pico-8 play session: hold ← + tap ❎

[t = 1 s] hold ← ~1s, tap ❎ ~2×
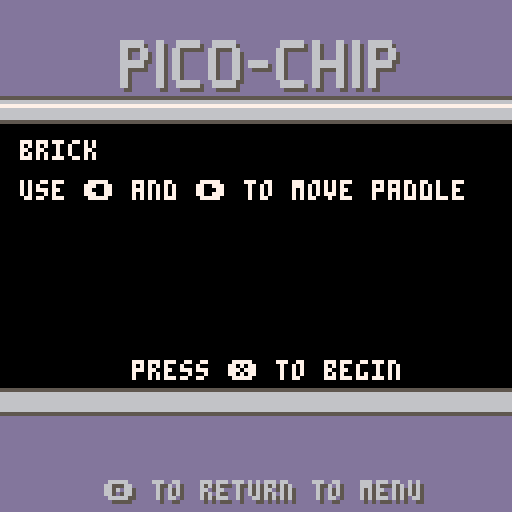
[t = 6 s] hold ← ~6s, tap ❎ ~10×
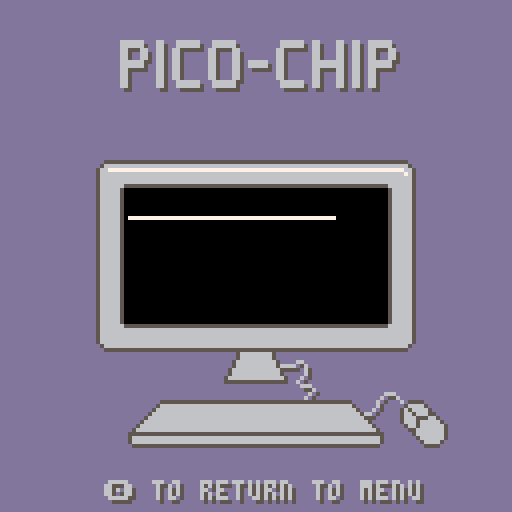
[t = 8 s] hold ← ~8s, tap ❎ ~14×
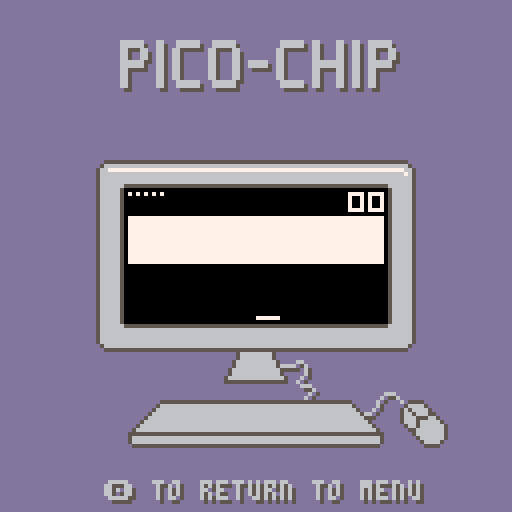

pico-8 cartridge
version 30
__lua__
-- pico-chip
-- @aquova
-- a chip-8 emulator written for pico-8

-- constants
scrn={w=64,h=32}
start_addr=0x200
num_keys=16
num_v=16
ram_size=4096
ticks_per_frame=10
menu_y=0
single_wndw={x=32,y=48}
double_wndw={x=0,y=32}

function _init()
	chip8=init_cpu()
	chip8:reset()
	_upd=update_menu
	_drw=draw_menu
	_hndl=function() end
	menu_idx=0
	double=false
	game_color=7
	local mag=double and "2x" or "1x"
	menuitem(1,"⬅️ "..mag.." scale ➡️",scale)
	menuitem(2,"⬅️ "..get_color().." ➡️",change_color)
end

function _update60()
	_hndl()
	_upd()
end

function _draw()
	_drw()
end

function scale(b)
	if b&3>0 then
		double=not double
		local mag=double and "2x" or "1x"
		menuitem(1,"⬅️ "..mag.." scale ➡️",scale)
	end
	return false
end

function change_color(b)
	if b&1>0 then
		game_color-=1
		if game_color<7 then
			game_color=13
		end
	elseif b&2>0 then
		game_color+=1
		if game_color>13 then
			game_color=7
		end
	end
	menuitem(2,"⬅️ "..get_color().." ➡️",change_color)
	return false
end

function get_color()
	local c="white"
	if game_color==8 then
		c="red"
	elseif game_color==9 then
		c="orange"
	elseif game_color==10 then
		c="yellow"
	elseif game_color==11 then
		c="green"
	elseif game_color==12 then
		c="blue"
	elseif game_color==13 then
		c="purple"
	end
	return c
end
-->8
-- cpu

local fontset={
 0xf0,0x90,0x90,0x90,0xf0, -- 0
 0x20,0x60,0x20,0x20,0x70, -- 1
 0xf0,0x10,0xf0,0x80,0xf0, -- 2
 0xf0,0x10,0xf0,0x10,0xf0, -- 3
 0x90,0x90,0xf0,0x10,0x10, -- 4
 0xf0,0x80,0xf0,0x10,0xf0, -- 5
 0xf0,0x80,0xf0,0x90,0xf0, -- 6
 0xf0,0x10,0x20,0x40,0x40, -- 7
 0xf0,0x90,0xf0,0x90,0xf0, -- 8
 0xf0,0x90,0xf0,0x10,0xf0, -- 9
 0xf0,0x90,0xf0,0x90,0x90, -- a
 0xe0,0x90,0xe0,0x90,0xe0, -- b
 0xf0,0x80,0x80,0x80,0xf0, -- c
 0xe0,0x90,0x90,0x90,0xe0, -- d
 0xf0,0x80,0xf0,0x80,0xf0, -- e
 0xf0,0x80,0xf0,0x80,0x80  -- f
}

function init_cpu()
	local cpu={}

	function cpu:reset()
		cpu.pc=start_addr
		cpu.op=0
		cpu.i=0
		cpu.sp=1
		cpu.dt=0
		cpu.st=0
		cpu.stack={}
		cpu.halted=false

		cpu.gfx={}
		for i=1,scrn.h*scrn.w do
			cpu.gfx[i]=false
		end

		cpu.v={}
		for i=1,num_v do
			cpu.v[i]=0
		end

		cpu.mem={}
		for i=1,ram_size do
			cpu.mem[i]=0
		end

		for i=1,80 do
			cpu.mem[i]=fontset[i]
		end

		cpu.keys={}
		for i=1,num_keys do
			cpu.keys[i]=false
		end

		function cpu:next_press(key) end
	end

	-- since lua is 1-indexed,
	-- here are helper functions
	function cpu:get_v(n)
		return self.v[n+1]
	end

	function cpu:set_v(n,val)
		self.v[n+1]=val
	end

	function cpu:read_mem(addr)
		return self.mem[addr+1]
	end

	function cpu:write_mem(addr,val)
		self.mem[addr+1]=val
	end

	function cpu:get_key(key)
		return self.keys[key+1]
	end

	function cpu:set_key(key,val)
		self.keys[key+1]=val
		if val then
			self:next_press(key)
			function self:next_press(key) end
		end
	end

	function cpu:get_gfx(i)
		return self.gfx[i+1]
	end

	function cpu:set_gfx(i,val)
		self.gfx[i+1]=val
	end

	function cpu:push(val)
	 self.stack[self.sp]=val
	 self.sp+=1
	end

	function cpu:pop()
		self.sp-=1
		return self.stack[self.sp]
	end

	-- updates gfx for drawing pixel
	-- at (x,y). returns true if
	-- (x,y) went from set to cleared
	function cpu:draw_pixel(x,y)
		local idx=x+scrn.w*y
		local start=self:get_gfx(idx)
		self:set_gfx(idx,not start)
		return start
	end

	function cpu:load_game(rom)
		for i=0,#rom-1 do
			local op=rom[i+1]
			local high=(op>>8)&0xff
			local low=op&0xff
			self:write_mem(start_addr+2*i,high)
			self:write_mem(start_addr+2*i+1,low)
		end
	end

	function cpu:tick()
		if self.halted then
			return
		end

		local high=self:read_mem(self.pc)
		local low=self:read_mem(self.pc+1)
		self.op=(high<<8)|low
		self.pc+=2

		-- get opcode in form for array indexing
		local opcode=self.op&0xf000
		if opcode==0x0000 or opcode==0xe000 or opcode==0xf000 then
			local nn=self.op&0x00ff
			opcode|=nn
		elseif opcode==0x8000 then
			local n=self.op&0x000f
			opcode|=n
		end

		op[opcode](self)
	end

	function cpu:tick_timers()
		if chip8.dt>0 then
			chip8.dt-=1
		end

		if chip8.st>0 then
			if chip8.st==1 then
				sfx(0)
			end
			chip8.st-=1
		end
	end

	return cpu
end

function update_emu()
	for _=1,ticks_per_frame do
		chip8:tick()
	end
	chip8:tick_timers()
end

function draw_emu()
	cls(13)
	map(double and 16 or 0,0,0,0,16,16)
	if double then
		rectfill(
			double_wndw.x,
			double_wndw.y-1,
			double_wndw.x+2*scrn.w,
			double_wndw.y+2*scrn.h,
			0
		)
	else
		rectfill(
			single_wndw.x-1,
			single_wndw.y-1,
			single_wndw.x+scrn.w,
			single_wndw.y+scrn.h,
			0
		)
	end
	prints("🅾️ to return to menu",26,120,6,5)
	for i=1,scrn.h*scrn.w do
		local x=(i-1)%scrn.w
		local y=(i-1)\scrn.w

		if chip8.gfx[i] then
			if double then
				rectfill(
					double_wndw.x+2*x,
					double_wndw.y+2*y,
					double_wndw.x+2*x+1,
					double_wndw.y+2*y+1,
					game_color
				)
			else
				pset(
					single_wndw.x+x,
					single_wndw.y+y,
					game_color
				)
			end
		end
	end
end
-->8
-- opcodes

function get_digit(_val,_n)
	-- digits are assigned 0x1234
	-- _n should be 1-4
	local shift=4*(4-_n)
	local mask=0xf<<shift
	return (_val&mask)>>shift
end

op={}

-- 0x0000 - nop
op[0x0000]=function(c)
	return
end

-- 0x00e0 - cls
op[0x00e0]=function(c)
	for i=1,scrn.w*scrn.h do
		c.gfx[i]=false
	end
end

-- 0x00ee - ret
op[0x00ee]=function(c)
	c.pc=c:pop()
end

-- 0x1nnn - jmp nnn
op[0x1000]=function(c)
	local nnn=c.op&0x0fff
	c.pc=nnn
end

-- 0x2nnn - call nnn
op[0x2000]=function(c)
	local nnn=c.op&0x0fff
	c:push(c.pc)
	c.pc=nnn
end

-- 0x3xnn - skip next if vx==nn
op[0x3000]=function(c)
	local x=get_digit(c.op,2)
	local vx=c:get_v(x)
	local nn=c.op&0x00ff
	if vx==nn then
		c.pc+=2
	end
end

-- 0x4xnn - skip next if vx~=nn
op[0x4000]=function(c)
	local x=get_digit(c.op,2)
	local vx=c:get_v(x)
	local nn=c.op&0x00ff
	if vx~=nn then
		c.pc+=2
	end
end

-- 0x5xy0 - skip next if vx==vy
op[0x5000]=function(c)
	local x=get_digit(c.op,2)
	local vx=c:get_v(x)
	local y=get_digit(c.op,3)
	local vy=c:get_v(y)
	if vx==vy then
		c.pc+=2
	end
end

-- 0x6xnn - vx=nn
op[0x6000]=function(c)
	local nn=c.op&0x00ff
	local x=get_digit(c.op,2)
	c:set_v(x,nn)
end

-- 0x7xnn - vx+=nn
op[0x7000]=function(c)
	local x=get_digit(c.op,2)
	local nn=c.op&0x00ff
	local new_x=(c:get_v(x)+nn)%0x100
	c:set_v(x,new_x)
end

-- 0x8xy0 - vx=vy
op[0x8000]=function(c)
	local x=get_digit(c.op,2)
	local y=get_digit(c.op,3)
	local vy=c:get_v(y)
	c:set_v(x,vy)
end

-- 0x8xy1 - vx|=vy
op[0x8001]=function(c)
	local x=get_digit(c.op,2)
	local y=get_digit(c.op,3)
	local new_x=c:get_v(x)|c:get_v(y)
	c:set_v(x,new_x)
end

-- 0x8xy2 - vx&=vy
op[0x8002]=function(c)
	local x=get_digit(c.op,2)
	local y=get_digit(c.op,3)
	local new_x=c:get_v(x)&c:get_v(y)
	c:set_v(x,new_x)
end

-- 0x8xy3 - vx^=vy
op[0x8003]=function(c)
	local x=get_digit(c.op,2)
	local y=get_digit(c.op,3)
	local new_x=c:get_v(x)^^c:get_v(y)
	c:set_v(x,new_x)
end

-- 0x8xy4 - vx+=vy
op[0x8004]=function(c)
	local x=get_digit(c.op,2)
	local y=get_digit(c.op,3)
	local new_x=c:get_v(x)+c:get_v(y)
	local new_f=(new_x>0xff) and 1 or 0
	c:set_v(x,new_x%0x100)
	c:set_v(0xf,new_f)
end

-- 0x8xy5 - vx-=vy
op[0x8005]=function(c)
	local x=get_digit(c.op,2)
	local y=get_digit(c.op,3)
	local diff=c:get_v(x)-c:get_v(y)
	local carry=(diff>0) and 1 or 0
	c:set_v(x,diff%0x100)
	c:set_v(0xf,carry)
end

-- 0x8xy6 - vx>>=1
op[0x8006]=function(c)
	local x=get_digit(c.op,2)
	local vx=c:get_v(x)
	local lsb=vx&1
	c:set_v(x,vx>>1)
	c:set_v(0xf,lsb)
end

-- 0x8xy7 - vx=vy-vx
op[0x8007]=function(c)
	local x=get_digit(c.op,2)
	local y=get_digit(c.op,3)
	local diff=c:get_v(y)-c:get_v(x)
	local carry=(diff>0) and 1 or 0
	c:set_v(x,diff%0x100)
	c:set_v(0xf,carry)
end

-- 0x8xye - vx<<=1
op[0x800e]=function(c)
	local x=get_digit(c.op,2)
	local vx=c:get_v(x)
	local msb=(vx>>7)&1
	local new_x=(vx<<1)&0xff
	c:set_v(x,new_x)
	c:set_v(0xf,msb)
end

-- 0x9xy0 - skip next if vx~=vy
op[0x9000]=function(c)
	local x=get_digit(c.op,2)
	local vx=c:get_v(x)
	local y=get_digit(c.op,3)
	local vy=c:get_v(y)
	if vx~=vy then
		c.pc+=2
	end
end

-- 0xannn - i=nnn
op[0xa000]=function(c)
	c.i=c.op&0x0fff
end

-- 0xbnnn - jmp v0+nnn
op[0xb000]=function(c)
	local nnn=c.op&0x0fff
	c.pc=c:get_v(0)+nnn
end

-- 0xcxnn - vx=rnd()&n
op[0xc000]=function(c)
	local rand=flr(rnd(0x100))
	local x=get_digit(c.op,2)
	local nn=c.op&0x00ff
	c:set_v(x,rand&nn)
end

-- 0xdxyn - draw sprite at (vx,vy)
-- 8xn pixels, based on mem addr i
op[0xd000]=function(c)
	local x=get_digit(c.op,2)
	local vx=c:get_v(x)
	local y=get_digit(c.op,3)
	local vy=c:get_v(y)
	local n=get_digit(c.op,4)

	local collision=false
	for y_line=0,n-1 do
		local pixel=c:read_mem(c.i+y_line)
		for x_line=0,7 do
			if pixel&(0x80>>x_line)~=0 then
				local status=c:draw_pixel((vx+x_line)%scrn.w,(vy+y_line)%scrn.h)
				collision=collision or status
			end
		end
	end
	local carry=collision and 1 or 0
	c:set_v(0xf,carry)
end

-- 0xex9e - skip next if key vx pressed
op[0xe09e]=function(c)
	local x=get_digit(c.op,2)
	local vx=c:get_v(x)
	if c:get_key(vx) then
		c.pc+=2
	end
end

-- 0xexa1 - skip next if key vx released
op[0xe0a1]=function(c)
	local x=get_digit(c.op,2)
	local vx=c:get_v(x)
	if not c:get_key(vx) then
		c.pc+=2
	end
end

-- 0xfx07 - vx=dt
op[0xf007]=function(c)
	local x=get_digit(c.op,2)
	c:set_v(x,c.dt)
end

-- 0xfx0a - await key press (blocking)
op[0xf00a]=function(c)
	c.halted=true
	local x=get_digit(c.op,2)
	function c:next_press(key)
		c:set_v(x,key)
		c.halted=false
	end
end

-- 0xfx15 - dt=vx
op[0xf015]=function(c)
	local x=get_digit(c.op,2)
	c.dt=c:get_v(x)
end

-- 0xfx18 - st=vx
op[0xf018]=function(c)
	local x=get_digit(c.op,2)
	c.st=c:get_v(x)
end

-- 0xfx1e - i+=vx
op[0xf01e]=function(c)
	local x=get_digit(c.op,2)
	c.i+=c:get_v(x)%0x100
end

-- 0xfx29 - i=spr location for vx
op[0xf029]=function(c)
	local x=get_digit(c.op,2)
	local char=c:get_v(x)
	c.i=char*5
end

-- 0xfx33 - store bcd of vx in mem addr i
op[0xf033]=function(c)
	local x=get_digit(c.op,2)
	local vx=c:get_v(x)
	c:write_mem(c.i,flr(vx/100))
	c:write_mem(c.i+1,flr((vx/10)%10))
	c:write_mem(c.i+2,flr(vx%10))
end

-- 0xfx55 - store v0-vx in mem addr i
op[0xf055]=function(c)
	local x=get_digit(c.op,2)
	for i=0,x do
		local v=c:get_v(i)
		c:write_mem(c.i+i,v)
	end
end

-- 0xfx65 - fill v0-vx with vals from mem addr i
op[0xf065]=function(c)
	local x=get_digit(c.op,2)
	for i=0,x do
		local v=c:read_mem(c.i+i)
		c:set_v(i,v)
	end
end
-->8
-- game handling

function handle_common()
	if btnp(🅾️) then
		_upd=update_menu
		_drw=draw_menu
	end
end

function handle_tetris()
	chip8:set_key(5,btn(⬅️))
	chip8:set_key(6,btn(➡️))
	chip8:set_key(7,btn(⬇️))
	chip8:set_key(4,btn(❎))
	handle_common()
end

function handle_cave()
	chip8:set_key(4,btn(⬅️))
	chip8:set_key(6,btn(➡️))
	chip8:set_key(8,btn(⬇️))
	chip8:set_key(2,btn(⬆️))
	chip8:set_key(0xf,btnp(❎))
	handle_common()
end

function handle_hidden()
	chip8:set_key(4,btnp(⬅️))
	chip8:set_key(6,btnp(➡️))
	chip8:set_key(8,btnp(⬇️))
	chip8:set_key(2,btnp(⬆️))
	chip8:set_key(5,btnp(❎))
	handle_common()
end

function handle_blinky()
	chip8:set_key(7,btn(⬅️))
	chip8:set_key(8,btn(➡️))
	chip8:set_key(6,btn(⬇️))
	chip8:set_key(3,btn(⬆️))
	handle_common()
end

function handle_brick()
	chip8:set_key(4,btn(⬅️))
	chip8:set_key(6,btn(➡️))
	handle_common()
end

function handle_pong()
	chip8:set_key(4,btn(⬇️))
	chip8:set_key(1,btn(⬆️))
	handle_common()
end

function handle_puzzle()
	chip8:set_key(4,btnp(⬅️))
	chip8:set_key(6,btnp(➡️))
	chip8:set_key(2,btnp(⬇️))
	chip8:set_key(8,btnp(⬆️))
	handle_common()
end

function handle_intercept()
	chip8:set_key(1,btn(⬆️))
	chip8:set_key(2,btn(⬇️))
	chip8:set_key(4,btn(⬅️))
	chip8:set_key(5,btn(⬆️))
	chip8:set_key(6,btn(➡️))
end

function handle_invaders()
	chip8:set_key(4,btn(⬅️))
	chip8:set_key(6,btn(➡️))
	chip8:set_key(5,btn(❎))
	handle_common()
end
-->8
-- game data

tetris_rom={0xa2b4,0x23e6,0x22b6,0x7001,0xd011,0x3025,0x1206,0x71ff,0xd011,0x601a,0xd011,0x6025,0x3100,0x120e,0xc470,0x4470,0x121c,0xc303,0x601e,0x6103,0x225c,0xf515,0xd014,0x3f01,0x123c,0xd014,0x71ff,0xd014,0x2340,0x121c,0xe7a1,0x2272,0xe8a1,0x2284,0xe9a1,0x2296,0xe29e,0x1250,0x6600,0xf615,0xf607,0x3600,0x123c,0xd014,0x7101,0x122a,0xa2c4,0xf41e,0x6600,0x4301,0x6604,0x4302,0x6608,0x4303,0x660c,0xf61e,0x00ee,0xd014,0x70ff,0x2334,0x3f01,0x00ee,0xd014,0x7001,0x2334,0x00ee,0xd014,0x7001,0x2334,0x3f01,0x00ee,0xd014,0x70ff,0x2334,0x00ee,0xd014,0x7301,0x4304,0x6300,0x225c,0x2334,0x3f01,0x00ee,0xd014,0x73ff,0x43ff,0x6303,0x225c,0x2334,0x00ee,0x8000,0x6705,0x6806,0x6904,0x611f,0x6510,0x6207,0x00ee,0x40e0,0x0000,0x40c0,0x4000,0x00e0,0x4000,0x4060,0x4000,0x4040,0x6000,0x20e0,0x0000,0xc040,0x4000,0x00e0,0x8000,0x4040,0xc000,0x00e0,0x2000,0x6040,0x4000,0x80e0,0x0000,0x40c0,0x8000,0xc060,0x0000,0x40c0,0x8000,0xc060,0x0000,0x80c0,0x4000,0x0060,0xc000,0x80c0,0x4000,0x0060,0xc000,0xc0c0,0x0000,0xc0c0,0x0000,0xc0c0,0x0000,0xc0c0,0x0000,0x4040,0x4040,0x00f0,0x0000,0x4040,0x4040,0x00f0,0x0000,0xd014,0x6635,0x76ff,0x3600,0x1338,0x00ee,0xa2b4,0x8c10,0x3c1e,0x7c01,0x3c1e,0x7c01,0x3c1e,0x7c01,0x235e,0x4b0a,0x2372,0x91c0,0x00ee,0x7101,0x1350,0x601b,0x6b00,0xd011,0x3f00,0x7b01,0xd011,0x7001,0x3025,0x1362,0x00ee,0x601b,0xd011,0x7001,0x3025,0x1374,0x8e10,0x8de0,0x7eff,0x601b,0x6b00,0xd0e1,0x3f00,0x1390,0xd0e1,0x1394,0xd0d1,0x7b01,0x7001,0x3025,0x1386,0x4b00,0x13a6,0x7dff,0x7eff,0x3d01,0x1382,0x23c0,0x3f01,0x23c0,0x7a01,0x23c0,0x80a0,0x6d07,0x80d2,0x4004,0x75fe,0x4502,0x6504,0x00ee,0xa700,0xf255,0xa804,0xfa33,0xf265,0xf029,0x6d32,0x6e00,0xdde5,0x7d05,0xf129,0xdde5,0x7d05,0xf229,0xdde5,0xa700,0xf265,0xa2b4,0x00ee,0x6a00,0x6019,0x00ee,0x3723,}
hidden_rom={0x121d,0x4849,0x4444,0x454e,0x2120,0x312e,0x3020,0x4279,0x2044,0x6176,0x6964,0x2057,0x494e,0x5445,0x52a4,0x3f60,0x0061,0x40f1,0x55a4,0x3f60,0x00f0,0x5500,0xe0a4,0x7e60,0x0c61,0x0862,0x0fd0,0x1f70,0x08f2,0x1e30,0x3412,0x35f0,0x0a00,0xe0a4,0xc960,0x1361,0x0d62,0x04d0,0x1470,0x08f2,0x1e30,0x2b12,0x4ba4,0x1fff,0x65a4,0x2fff,0x5563,0x4066,0x08c1,0x0fc2,0x0fa4,0x2ff1,0x1ef0,0x6584,0x00a4,0x2ff2,0x1ef0,0x6585,0x0080,0x40f0,0x55a4,0x2ff1,0x1e80,0x50f0,0x5573,0xff33,0x0012,0x6100,0xe060,0x0061,0x00a4,0x77d0,0x1770,0x0830,0x2012,0x8f60,0x0071,0x0831,0x2012,0x8f6c,0x006d,0x006e,0x00a4,0x3ff0,0x6570,0x01f0,0x5523,0xb96a,0x1023,0x5d23,0xcd8a,0x9087,0xd088,0xe023,0x5d23,0xcd23,0xb9a4,0x2ff9,0x1ef0,0x6581,0x00a4,0x2ffa,0x1ef0,0x6550,0x1013,0x2b23,0xdf60,0x2024,0x0123,0xdf60,0x00a4,0x2ff9,0x1ef0,0x55a4,0x2ffa,0x1ef0,0x5576,0xff36,0x0012,0xa5a4,0x3ff1,0x6582,0x0080,0x153f,0x0013,0x0180,0x2081,0x20f1,0x5500,0xe0a5,0x1960,0x1061,0x0762,0x0ed0,0x1f70,0x08f2,0x1e30,0x3013,0x0ba4,0x3ff1,0x6584,0x1083,0x0066,0x0924,0x0b66,0x0f83,0x4024,0x0bf0,0x0a12,0x2523,0xdb60,0x8024,0x0123,0xdba4,0x2ffa,0x1ef0,0x6570,0xff23,0xf3a4,0x41f0,0x1ed7,0x87a4,0x77d7,0x87a4,0x2ff9,0x1ef0,0x6570,0xff23,0xf3a4,0x41f0,0x1edd,0xe7a4,0x77dd,0xe712,0xa5a4,0x71dd,0xe7fb,0x0add,0xe73b,0x0413,0x714d,0x0013,0x5d7d,0xf87c,0xff3b,0x0613,0x7d4d,0x1813,0x5d7d,0x087c,0x013b,0x0213,0x894e,0x0013,0x5d7e,0xf87c,0xfc3b,0x0813,0x954e,0x1813,0x5d7e,0x087c,0x043b,0x0513,0x5da4,0x2ffc,0x1ef0,0x6540,0x0013,0x5d89,0xc099,0xa013,0x5d70,0xffa4,0x77dd,0xe7a4,0x4123,0xf3f0,0x1edd,0xe700,0xeea4,0xd560,0x2461,0x0a62,0x0bd0,0x1b70,0x08f2,0x1e30,0x3c13,0xc100,0xee60,0x3461,0x10a4,0xf1d0,0x15a4,0xf6d0,0x1500,0xeea4,0xfb13,0xe1a5,0x0a60,0x2461,0x0d62,0x05d0,0x1570,0x08f2,0x1e30,0x3c13,0xe700,0xee81,0x0081,0x1480,0x0480,0x0480,0x0480,0x1500,0xeef0,0x15f0,0x0730,0x0014,0x0300,0xeea4,0x2ff3,0x33f2,0x6565,0x23f1,0x29d5,0x6565,0x28f2,0x29d5,0x6500,0xee01,0x0203,0x0408,0x0706,0x0505,0x0607,0x0804,0x0302,0x0101,0x0203,0x0408,0x0706,0x0505,0x0607,0x0804,0x0302,0x0100,0x00fe,0xeec6,0x82c6,0xeefe,0xfec6,0xc6c6,0xfefe,0xc6aa,0x82aa,0xc6fe,0xc682,0x8282,0xc6fe,0xbad6,0xeed6,0xbafe,0xeeee,0x82ee,0xeefe,0x82fe,0x82fe,0x82fe,0xaaaa,0xaaaa,0xaafe,0xfefe,0xfefe,0xfefe,0xaad6,0xaad6,0xaafe,0x8b88,0xf888,0x8b00,0x0000,0x0000,0xf048,0x4848,0xf2ef,0x8484,0x84ef,0x0008,0x080a,0x008a,0x8aaa,0xaa52,0x3c92,0x9292,0x3c00,0xe2a3,0xe300,0x8bc8,0xa898,0x88fa,0x83e2,0x82fa,0x0028,0xb890,0x00ef,0x888e,0x888f,0x2121,0xa160,0x2100,0x0000,0x0000,0xbc22,0x3c28,0xa489,0x8aab,0x5297,0x51d1,0x51c0,0x0000,0x156a,0x8a8e,0x8a6a,0x0064,0x8a8e,0x8a6a,0x44aa,0xaaaa,0x4400,0xccaa,0xcaaa,0xac6e,0x884c,0x28ce,0x0004,0x0c04,0x040e,0x0c12,0x0408,0x1e63,0x9494,0x9463,0x38a5,0xb8a0,0x21e1,0x01c1,0x20c1,0x898a,0x5222,0x21cf,0x282f,0x28c8,0x0282,0x0200,0x02ff,0x808f,0x908e,0x819e,0x8091,0x919f,0x9191,0x80ff,0x003c,0x4040,0x403c,0x007c,0x1010,0x107c,0x00ff,0x0000,0x8000,0x8000,0x0000,0x8000,0x8000,0x00ff,0x0101,0x0101,0x0101,0x0101,0x0101,0x0101,0x01ff,}
blinky_rom={0x121a,0x322e,0x3030,0x2043,0x2e20,0x4567,0x6562,0x6572,0x6720,0x3138,0x2f38,0x2d27,0x3931,0x8003,0x8113,0xa8c8,0xf155,0x6005,0xa8cc,0xf055,0x8773,0x8663,0x2772,0x00e0,0x2794,0x6e40,0x87e2,0x6e27,0x87e1,0x681a,0x690c,0x6a38,0x6b00,0x6c02,0x6d1a,0x2750,0xa8ed,0xdab4,0xdcd4,0x23d0,0x3e00,0x127c,0xa8cc,0xf065,0x8500,0xc4ff,0x8452,0x24f6,0xc4ff,0x8452,0x261e,0x6001,0xe0a1,0x27d6,0x36f7,0x124e,0x8e60,0x287a,0x6e64,0x287a,0x27d6,0x122a,0xf007,0x4000,0x1310,0x8080,0x8006,0x81a0,0x8106,0x8015,0x4000,0x129a,0x4001,0x129a,0x40ff,0x129a,0x12c8,0x8090,0x8006,0x81b0,0x8106,0x8015,0x4000,0x12b2,0x4001,0x12b2,0x40ff,0x12b2,0x12c8,0xa8ed,0xdab4,0x6a38,0x6b00,0xdab4,0x6ef3,0x87e2,0x6e04,0x87e1,0x6e32,0x287a,0x8080,0x8006,0x81c0,0x8106,0x8015,0x4000,0x12e0,0x4001,0x12e0,0x40ff,0x12e0,0x1254,0x8090,0x8006,0x81d0,0x8106,0x8015,0x4000,0x12f8,0x4001,0x12f8,0x40ff,0x12f8,0x1254,0xa8ed,0xdcd4,0x6c02,0x6d1a,0xdcd4,0x6ecf,0x87e2,0x6e20,0x87e1,0x6e19,0x287a,0x1254,0x603f,0x28a8,0x2750,0xa8ed,0xdab4,0xdcd4,0x6e40,0x87e3,0x8070,0x80e2,0x3000,0x1232,0x8e60,0x287a,0x288a,0x00e0,0x6611,0x670a,0xa8ca,0x27e6,0x6611,0x6710,0xa8c8,0x27e6,0x6400,0x6508,0x6600,0x670f,0xab19,0xd469,0xab22,0xd569,0x6003,0x28a8,0x3e00,0x13c6,0xab19,0xd469,0xab22,0xd569,0x7402,0x7502,0x3430,0x1348,0xab19,0xd469,0xab22,0xd569,0x6003,0x28a8,0x3e00,0x13c6,0xab19,0xd469,0xab22,0xd569,0x7602,0x3616,0x1368,0xab19,0xd469,0xab22,0xd569,0x6003,0x28a8,0x3e00,0x13c6,0xab19,0xd469,0xab22,0xd569,0x74fe,0x75fe,0x3400,0x1386,0xab19,0xd469,0xab22,0xd569,0x6003,0x28a8,0x3e00,0x13c6,0xab19,0xd469,0xab22,0xd569,0x76fe,0x3600,0x13a6,0x1348,0xab22,0xd569,0xab2b,0xd569,0x121a,0x8370,0x6e03,0x83e2,0x8480,0x8590,0x6e06,0xeea1,0x1432,0x6e03,0xeea1,0x144a,0x6e08,0xeea1,0x1462,0x6e07,0xeea1,0x147a,0x4303,0x7502,0x4300,0x75fe,0x4302,0x7402,0x4301,0x74fe,0x8040,0x8150,0x27ba,0x8200,0x6e08,0x80e2,0x3000,0x1492,0x6e07,0x8020,0x82e2,0x4205,0x149a,0x4206,0x14b2,0x4207,0x14ec,0x2750,0x6efc,0x87e2,0x8731,0x8840,0x8950,0x1750,0x8040,0x8150,0x7102,0x27ba,0x8200,0x6e08,0x80e2,0x3000,0x13f2,0x6303,0x7502,0x140e,0x8040,0x8150,0x71fe,0x27ba,0x8200,0x6e08,0x80e2,0x3000,0x13f2,0x6300,0x75fe,0x140e,0x8040,0x8150,0x7002,0x27ba,0x8200,0x6e08,0x80e2,0x3000,0x13f2,0x6302,0x7402,0x140e,0x8040,0x8150,0x70fe,0x27ba,0x8200,0x6e08,0x80e2,0x3000,0x13f2,0x6301,0x74fe,0x140e,0x2750,0xd894,0x8ef0,0x00ee,0x6ef0,0x80e2,0x8031,0xf055,0xa8f1,0xd454,0x7601,0x6105,0xf007,0x4000,0xf118,0x1424,0x6ef0,0x80e2,0x8031,0xf055,0xa8f5,0xd454,0x7604,0x80a0,0x81b0,0x27ba,0x6ef0,0x80e2,0x3000,0x14d2,0x6e0c,0x87e3,0x80c0,0x81d0,0x27ba,0x6ef0,0x80e2,0x3000,0x14e4,0x6e30,0x87e3,0x60ff,0xf018,0xf015,0x1424,0x4301,0x643a,0x4302,0x6400,0x1424,0x8270,0x8370,0x6e0c,0x82e2,0x80a0,0x81b0,0x27ba,0xa8ed,0x6ef0,0x80e2,0x3000,0x1524,0xdab4,0x420c,0x7b02,0x4200,0x7bfe,0x4208,0x7a02,0x4204,0x7afe,0xdab4,0x00ee,0x6e80,0xf107,0x3100,0x15d4,0x3400,0x15d4,0x8100,0x830e,0x3f00,0x1556,0x8390,0x83b5,0x4f00,0x158c,0x3300,0x1574,0x87e3,0x8380,0x83a5,0x4f00,0x15bc,0x3300,0x15a4,0x87e3,0x15d4,0x8380,0x83a5,0x4f00,0x15bc,0x3300,0x15a4,0x87e3,0x8390,0x83b5,0x4f00,0x158c,0x3300,0x1574,0x87e3,0x15d4,0x6340,0x8132,0x4100,0x15d4,0xdab4,0x7b02,0xdab4,0x6ef3,0x87e2,0x620c,0x8721,0x00ee,0x6310,0x8132,0x4100,0x15d4,0xdab4,0x7bfe,0xdab4,0x6ef3,0x87e2,0x6200,0x8721,0x00ee,0x6320,0x8132,0x4100,0x15d4,0xdab4,0x7a02,0xdab4,0x6ef3,0x87e2,0x6208,0x8721,0x00ee,0x6380,0x8132,0x4100,0x15d4,0xdab4,0x7afe,0xdab4,0x6ef3,0x87e2,0x6204,0x8721,0x00ee,0xc1f0,0x8012,0x3000,0x15e4,0x6e0c,0x87e3,0x82e3,0x150e,0xdab4,0x800e,0x4f00,0x15f2,0x6204,0x7afe,0x1614,0x800e,0x4f00,0x15fe,0x620c,0x7b02,0x1614,0x800e,0x4f00,0x160a,0x6208,0x7a02,0x1614,0x800e,0x4f00,0x15dc,0x6200,0x7bfe,0xdab4,0x6ef3,0x87e2,0x8721,0x00ee,0x8270,0x8370,0x6e30,0x82e2,0x80c0,0x81d0,0x27ba,0xa8ed,0x6ef0,0x80e2,0x3000,0x164c,0xdcd4,0x4230,0x7d02,0x4200,0x7dfe,0x4220,0x7c02,0x4210,0x7cfe,0xdcd4,0x00ee,0x6e80,0xf107,0x3100,0x1704,0x3400,0x1704,0x8100,0x830e,0x4f00,0x167e,0x8390,0x83d5,0x4f00,0x16b6,0x3300,0x169c,0x87e3,0x8380,0x83c5,0x4f00,0x16ea,0x3300,0x16d0,0x87e3,0x1704,0x8380,0x83c5,0x4f00,0x16ea,0x3300,0x16d0,0x87e3,0x8390,0x83d5,0x4f00,0x16b6,0x3300,0x169c,0x87e3,0x1704,0x6340,0x8132,0x4100,0x1704,0xdcd4,0x7d02,0xdcd4,0x87e3,0x6ecf,0x87e2,0x6230,0x8721,0x00ee,0x6310,0x8132,0x4100,0x1704,0xdcd4,0x7dfe,0xdcd4,0x87e3,0x6ecf,0x87e2,0x6200,0x8721,0x00ee,0x6320,0x8132,0x4100,0x1704,0xdcd4,0x7c02,0xdcd4,0x87e3,0x6ecf,0x87e2,0x6220,0x8721,0x00ee,0x6380,0x8132,0x4100,0x1704,0xdcd4,0x7cfe,0xdcd4,0x87e3,0x6ecf,0x87e2,0x6210,0x8721,0x00ee,0xc1f0,0x8012,0x3000,0x1716,0x87e3,0x6e30,0x87e3,0x82e3,0x1636,0xdcd4,0x800e,0x4f00,0x1724,0x6290,0x7cfe,0x1746,0x800e,0x4f00,0x1730,0x6230,0x7d02,0x1746,0x800e,0x4f00,0x173c,0x62a0,0x7c02,0x1746,0x800e,0x4f00,0x170c,0x6200,0x7dfe,0xdcd4,0x6e4f,0x87e2,0x8721,0x00ee,0x8070,0x6e03,0x80e2,0x800e,0x8180,0x8194,0x6e02,0x81e2,0x4100,0x7001,0x800e,0x800e,0xa8cd,0xf01e,0xd894,0x8ef0,0x00ee,0x6e00,0xa919,0xfe1e,0xfe1e,0xfe1e,0xfe1e,0xf365,0xab34,0xfe1e,0xfe1e,0xfe1e,0xfe1e,0xf355,0x7e01,0x3e80,0x1774,0x00ee,0x8223,0x8333,0x6e0f,0x8020,0x8130,0x27be,0x80e2,0x800e,0xa8f9,0xf01e,0xd232,0x7202,0x3240,0x179a,0x8223,0x7302,0x4320,0x00ee,0x179a,0x7002,0x7102,0x8006,0x8106,0x810e,0x810e,0x810e,0x810e,0xab34,0xf11e,0xf11e,0xf01e,0xf065,0x00ee,0xa8cc,0xf065,0x8006,0xf055,0x6001,0xe0a1,0x17e0,0x00ee,0xf165,0x6e01,0x8443,0x8200,0x8310,0x6510,0x8355,0x4f00,0x82e5,0x4f00,0x180c,0x6527,0x8255,0x4f00,0x180c,0x8020,0x8130,0x84e4,0x17f0,0xf429,0xd675,0x7606,0x8443,0x8200,0x8310,0x65e8,0x8355,0x4f00,0x82e5,0x4f00,0x1834,0x6503,0x8255,0x4f00,0x1834,0x8020,0x8130,0x84e4,0x1818,0xf429,0xd675,0x7606,0x8443,0x8200,0x8310,0x6564,0x8355,0x4f00,0x82e5,0x4f00,0x1854,0x8020,0x8130,0x84e4,0x1840,0xf429,0xd675,0x7606,0x8443,0x8200,0x8310,0x650a,0x8355,0x4f00,0x186e,0x8130,0x84e4,0x1860,0xf429,0xd675,0x7606,0xf129,0xd675,0x00ee,0xa8c8,0xf165,0x81e4,0x3f00,0x7001,0xa8c8,0xf155,0x00ee,0xa8c8,0xf365,0x8e00,0x8e25,0x4f00,0x00ee,0x3e00,0x18a2,0x8e10,0x8e35,0x4f00,0x00ee,0xa8ca,0xf155,0x00ee,0x8ee3,0x620f,0x63ff,0x6110,0xe2a1,0x18c4,0x8134,0x3100,0x18b0,0x6110,0x8034,0x3000,0x18b0,0x00ee,0x6e01,0x00ee,0x0000,0x0000,0x0500,0x5070,0x2000,0x5070,0x2000,0x6030,0x6000,0x6030,0x6000,0x3060,0x3000,0x3060,0x3000,0x2070,0x5000,0x2070,0x5000,0x2070,0x7000,0x0020,0x0000,0x0000,0x0000,0x0000,0x0000,0x0000,0x0000,0x0080,0x0000,0x0000,0x00c0,0x0000,0x0080,0x8000,0x00c0,0x8080,0x80c0,0x0080,0x000c,0x0808,0x0808,0x0808,0x0808,0x0808,0x0808,0x0808,0x0d0c,0x0808,0x0808,0x0808,0x0808,0x0808,0x0808,0x0808,0x0d0a,0x6505,0x0505,0x05e5,0x0505,0xe505,0x0505,0x05c5,0x0a0a,0x6505,0x0505,0x05e5,0x0505,0xe505,0x0505,0x05c5,0x0a0a,0x050c,0x0808,0x0f05,0x0c0d,0x0508,0x0808,0x0d05,0x0e0f,0x050c,0x0808,0x0f05,0x0c0d,0x0508,0x0808,0x0d05,0x0a0a,0x050a,0x6506,0x0595,0x0a0a,0x3505,0x05c5,0x0a35,0x0505,0x950a,0x6505,0x0595,0x0a0a,0x3505,0x06c5,0x0a05,0x0a0a,0x050f,0x0508,0x0808,0x0808,0x0c08,0x0f05,0x0808,0x0808,0x080f,0x0508,0x080c,0x0808,0x0808,0x0f05,0x0f05,0x0a0a,0x7505,0xb505,0x0505,0x05c5,0x0a65,0x05b5,0x05e5,0x0505,0xe505,0xb505,0xc50a,0x6505,0x0505,0x05b5,0x05d5,0x0a0a,0x050c,0x0808,0x0808,0x0d05,0x0f05,0x0c08,0x0f05,0x080f,0x0508,0x080d,0x050f,0x050c,0x0808,0x0808,0x0d05,0x0a0f,0x050f,0x6505,0x05c5,0x0a35,0xe595,0x0a65,0x05b0,0x0505,0xb505,0xc50a,0x35e5,0x950a,0x6505,0x05c5,0x0f05,0x0f07,0x7405,0xd508,0x0f05,0x0e0f,0x0508,0x0f05,0x0c08,0x0808,0x080d,0x0508,0x0f05,0x080f,0x0508,0x0f75,0x05d4,0x070a,0x050a,0x3505,0x05f5,0x0505,0xb505,0x05d5,0x0808,0x0d0c,0x080f,0x7505,0x05b5,0x0505,0xf505,0x0595,0x0a05,0x0a0a,0x0508,0x0808,0x0d05,0x0c08,0x0808,0x0d35,0x05c5,0x0a0a,0x6505,0x950c,0x0808,0x080d,0x050c,0x0808,0x0f05,0x0a0a,0x7505,0x06c5,0x0a05,0x0808,0x0808,0x0808,0x0f05,0x080f,0x0508,0x0808,0x0808,0x080f,0x050a,0x6506,0x05d5,0x0a0a,0x050c,0x0d05,0x0a35,0x0505,0x0505,0xe505,0x05f5,0x0505,0xf505,0x05e5,0x0505,0x0505,0x950a,0x050c,0x0d05,0x0a0a,0x0508,0x0f05,0x0808,0x0808,0x080f,0x050c,0x0d05,0x080f,0x050c,0x0d05,0x0808,0x0808,0x080f,0x0508,0x0f05,0x0a0a,0x3505,0x05b5,0x0505,0x0505,0x0505,0x950a,0x0a35,0x0505,0x950a,0x0a35,0x0505,0x0505,0x0505,0xb505,0x0595,0x0a08,0x0808,0x0808,0x0808,0x0808,0x0808,0x080f,0x0808,0x0808,0x080f,0x0808,0x0808,0x0808,0x0808,0x0808,0x0808,0x0f3c,0x4299,0x9942,0x3c01,0x100f,0x7884,0x3232,0x8478,0x0010,0xe078,0xfcfe,0xfe84,0x7800,0x10e0,}
brick_rom={0x6e05,0x6500,0x6b06,0x6a00,0xa30c,0xdab1,0x7a04,0x3a40,0x1208,0x7b01,0x3b12,0x1206,0x6c20,0x6d1f,0xa310,0xdcd1,0x22f6,0x6000,0x6100,0xa312,0xd011,0x7008,0xa30e,0xd011,0x6040,0xf015,0xf007,0x3000,0x1234,0xc60f,0x671e,0x6801,0x69ff,0xa30e,0xd671,0xa310,0xdcd1,0x6004,0xe0a1,0x7cfe,0x6006,0xe0a1,0x7c02,0x603f,0x8c02,0xdcd1,0xa30e,0xd671,0x8684,0x8794,0x603f,0x8602,0x611f,0x8712,0x471f,0x12ac,0x4600,0x6801,0x463f,0x68ff,0x4700,0x6901,0xd671,0x3f01,0x12aa,0x471f,0x12aa,0x6005,0x8075,0x3f00,0x12aa,0x6001,0xf018,0x8060,0x61fc,0x8012,0xa30c,0xd071,0x60fe,0x8903,0x22f6,0x7501,0x22f6,0x45c0,0x1318,0x1246,0x69ff,0x8060,0x80c5,0x3f01,0x12ca,0x6102,0x8015,0x3f01,0x12e0,0x8015,0x3f01,0x12ee,0x8015,0x3f01,0x12e8,0x6020,0xf018,0xa30e,0x7eff,0x80e0,0x8004,0x6100,0xd011,0x3e00,0x1230,0x12de,0x78ff,0x48fe,0x68ff,0x12ee,0x7801,0x4802,0x6801,0x6004,0xf018,0x69ff,0x1270,0xa314,0xf533,0xf265,0xf129,0x6337,0x6400,0xd345,0x7305,0xf229,0xd345,0x00ee,0xf000,0x8000,0xfc00,0xaa00,0x0000,0x0000,0x6e05,0x00e0,0x1204,}
pong_rom={0x6a02,0x6b0c,0x6c3f,0x6d0c,0xa2ea,0xdab6,0xdcd6,0x6e00,0x22d4,0x6603,0x6802,0x6060,0xf015,0xf007,0x3000,0x121a,0xc717,0x7708,0x69ff,0xa2f0,0xd671,0xa2ea,0xdab6,0xdcd6,0x6001,0xe0a1,0x7bfe,0x6004,0xe0a1,0x7b02,0x601f,0x8b02,0xdab6,0x8d70,0xc00a,0x7dfe,0x4000,0x7d02,0x6000,0x601f,0x8d02,0xdcd6,0xa2f0,0xd671,0x8684,0x8794,0x603f,0x8602,0x611f,0x8712,0x4602,0x1278,0x463f,0x1282,0x471f,0x69ff,0x4700,0x6901,0xd671,0x122a,0x6802,0x6301,0x8070,0x80b5,0x128a,0x68fe,0x630a,0x8070,0x80d5,0x3f01,0x12a2,0x6102,0x8015,0x3f01,0x12ba,0x8015,0x3f01,0x12c8,0x8015,0x3f01,0x12c2,0x6020,0xf018,0x22d4,0x8e34,0x22d4,0x663e,0x3301,0x6603,0x68fe,0x3301,0x6802,0x1216,0x79ff,0x49fe,0x69ff,0x12c8,0x7901,0x4902,0x6901,0x6004,0xf018,0x7601,0x4640,0x76fe,0x126c,0xa2f2,0xfe33,0xf265,0xf129,0x6414,0x6500,0xd455,0x7415,0xf229,0xd455,0x00ee,0x8080,0x8080,0x8080,0x8000,0x0000,0x0000,}
puzzle_rom={0x6a12,0x6b01,0x6110,0x6200,0x6000,0xa2b0,0xd127,0xf029,0x3000,0xdab5,0x7108,0x7a08,0x3130,0x1224,0x6110,0x7208,0x6a12,0x7b08,0xa300,0xf01e,0xf055,0x7001,0x3010,0x120a,0x6a12,0x6b01,0x6c00,0x62ff,0xc006,0x7002,0x2252,0x72ff,0x3200,0x1238,0x6e00,0x6e00,0xf00a,0x2252,0x7e01,0x7e01,0x1248,0x84a0,0x85b0,0x86c0,0x3002,0x1264,0x4501,0x1264,0x75f8,0x76fc,0x3008,0x1270,0x4519,0x1270,0x7508,0x7604,0x3006,0x127c,0x4412,0x127c,0x74f8,0x76ff,0x3004,0x1288,0x442a,0x1288,0x7408,0x7601,0xa300,0xf61e,0xf065,0x8100,0x6000,0xa300,0xf61e,0xf055,0xa300,0xfc1e,0x8010,0xf055,0xf129,0xd455,0xdab5,0x8a40,0x8b50,0x8c60,0x00ee,0xee5e,0xfefe,0xfefe,0xfefe,0xfefe,}
invaders_rom={0x1225,0x5350,0x4143,0x4520,0x494e,0x5641,0x4445,0x5253,0x2030,0x2e39,0x3120,0x4279,0x2044,0x6176,0x6964,0x2057,0x494e,0x5445,0x5260,0x0061,0x0062,0x08a3,0xddd0,0x1871,0x08f2,0x1e31,0x2012,0x2d70,0x0861,0x0030,0x4012,0x2d69,0x056c,0x156e,0x0023,0x9160,0x0af0,0x15f0,0x0730,0x0012,0x4b23,0x917e,0x0112,0x4566,0x0068,0x1c69,0x006a,0x046b,0x0a6c,0x046d,0x3c6e,0x0f00,0xe023,0x7523,0x51fd,0x1560,0x04e0,0x9e12,0x7d23,0x7538,0x0078,0xff23,0x7560,0x06e0,0x9e12,0x8b23,0x7538,0x3978,0x0123,0x7536,0x0012,0x9f60,0x05e0,0x9e12,0xe966,0x0165,0x1b84,0x80a3,0xd9d4,0x51a3,0xd9d4,0x5175,0xff35,0xff12,0xad66,0x0012,0xe9d4,0x513f,0x0112,0xe9d4,0x5166,0x0083,0x4073,0x0383,0xb562,0xf883,0x2262,0x0833,0x0012,0xc923,0x7d82,0x0643,0x0812,0xd333,0x1012,0xd523,0x7d82,0x0633,0x1812,0xdd23,0x7d82,0x0643,0x2012,0xe733,0x2812,0xe923,0x7d3e,0x0013,0x0779,0x0649,0x1869,0x006a,0x046b,0x0a6c,0x047d,0xf46e,0x0f00,0xe023,0x5123,0x75fd,0x1512,0x6ff7,0x0737,0x0012,0x6ffd,0x1523,0x518b,0xa43b,0x1213,0x1b7c,0x026a,0xfc3b,0x0213,0x237c,0x026a,0x0423,0x513c,0x1812,0x6f00,0xe0a4,0xdd60,0x1461,0x0862,0x0fd0,0x1f70,0x08f2,0x1e30,0x2c13,0x3360,0xfff0,0x15f0,0x0730,0x0013,0x41f0,0x0a00,0xe0a7,0x06fe,0x6512,0x25a3,0xc1f9,0x1e61,0x0823,0x6981,0x0623,0x6981,0x0623,0x6981,0x0623,0x697b,0xd000,0xee80,0xe080,0x1230,0x00db,0xc67b,0x0c00,0xeea3,0xd960,0x1cd8,0x0400,0xee23,0x518e,0x2323,0x5160,0x05f0,0x18f0,0x15f0,0x0730,0x0013,0x8900,0xee6a,0x008d,0xe06b,0x04e9,0xa112,0x57a6,0x0cfd,0x1ef0,0x6530,0xff13,0xaf6a,0x006b,0x046d,0x016e,0x0113,0x97a5,0x0af0,0x1edb,0xc67b,0x087d,0x017a,0x013a,0x0713,0x9700,0xee3c,0x7eff,0xff99,0x997e,0xffff,0x2424,0xe77e,0xff3c,0x3c7e,0xdb81,0x423c,0x7eff,0xdb10,0x387c,0xfe00,0x007f,0x003f,0x007f,0x0000,0x0001,0x0101,0x0303,0x0303,0x0000,0x3f20,0x2020,0x2020,0x2020,0x203f,0x0808,0xff00,0x00fe,0x00fc,0x00fe,0x0000,0x007e,0x4242,0x6262,0x6262,0x0000,0xff00,0x0000,0x0000,0x0000,0x00ff,0x0000,0xff00,0x7d00,0x417d,0x057d,0x7d00,0x00c2,0xc2c6,0x446c,0x2838,0x0000,0xff00,0x0000,0x0000,0x0000,0x00ff,0x0000,0xff00,0xf710,0x14f7,0xf704,0x0400,0x007c,0x44fe,0xc2c2,0xc2c2,0x0000,0xff00,0x0000,0x0000,0x0000,0x00ff,0x0000,0xff00,0xef20,0x28e8,0xe82f,0x2f00,0x00f9,0x85c5,0xc5c5,0xc5f9,0x0000,0xff00,0x0000,0x0000,0x0000,0x00ff,0x0000,0xff00,0xbe00,0x2030,0x20be,0xbe00,0x00f7,0x04e7,0x8585,0x84f4,0x0000,0xff00,0x0000,0x0000,0x0000,0x00ff,0x0000,0xff00,0x007f,0x003f,0x007f,0x0000,0x00ef,0x28ef,0x00e0,0x606f,0x0000,0xff00,0x0000,0x0000,0x0000,0x00ff,0x0000,0xff00,0x00fe,0x00fc,0x00fe,0x0000,0x00c0,0x00c0,0xc0c0,0xc0c0,0x0000,0xfc04,0x0404,0x0404,0x0404,0x04fc,0x1010,0xfff9,0x81b9,0x8b9a,0x9afa,0x00fa,0x8a9a,0x9a9b,0x99f8,0xe625,0x25f4,0x3434,0x3400,0x1714,0x3437,0x3626,0xc7df,0x5050,0x5cd8,0xd8df,0x00df,0x111f,0x121b,0x19d9,0x7c44,0xfe86,0x8686,0xfc84,0xfe82,0x82fe,0xfe80,0xc0c0,0xc0fe,0xfc82,0xc2c2,0xc2fc,0xfe80,0xf8c0,0xc0fe,0xfe80,0xf0c0,0xc0c0,0xfe80,0xbe86,0x86fe,0x8686,0xfe86,0x8686,0x1010,0x1010,0x1010,0x1818,0x1848,0x4878,0x9c90,0xb0c0,0xb09c,0x8080,0xc0c0,0xc0fe,0xee92,0x9286,0x8686,0xfe82,0x8686,0x8686,0x7c82,0x8686,0x867c,0xfe82,0xfec0,0xc0c0,0x7c82,0xc2ca,0xc47a,0xfe86,0xfe90,0x9c84,0xfec0,0xfe02,0x02fe,0xfe10,0x3030,0x3030,0x8282,0xc2c2,0xc2fe,0x8282,0x82ee,0x3810,0x8686,0x9692,0x92ee,0x8244,0x3838,0x4482,0x8282,0xfe30,0x3030,0xfe02,0x1ef0,0x80fe,0x0000,0x0000,0x0606,0x0000,0x0060,0x60c0,0x0000,0x0000,0x0000,0x1818,0x1818,0x0018,0x7cc6,0x0c18,0x0018,0x0000,0xfefe,0x0000,0xfe82,0x8686,0x86fe,0x0808,0x0818,0x1818,0xfe02,0xfec0,0xc0fe,0xfe02,0x1e06,0x06fe,0x84c4,0xc4fe,0x0404,0xfe80,0xfe06,0x06fe,0xc0c0,0xc0fe,0x82fe,0xfe02,0x0206,0x0606,0x7c44,0xfe86,0x86fe,0xfe82,0xfe06,0x0606,0x44fe,0x4444,0xfe44,0xa8a8,0xa8a8,0xa8a8,0xa86c,0x5a00,0x0c18,0xa830,0x4e7e,0x0012,0x1866,0x6ca8,0x5a66,0x5424,0x6600,0x4848,0x1812,0xa806,0x90a8,0x1200,0x7e30,0x12a8,0x8430,0x4e72,0x1866,0xa8a8,0xa8a8,0xa8a8,0x9054,0x78a8,0x4878,0x6c72,0xa812,0x186c,0x7266,0x5490,0xa872,0x2a18,0xa830,0x4e7e,0x0012,0x1866,0x6ca8,0x7254,0xa85a,0x6618,0x7e18,0x4e72,0xa872,0x2a18,0x3066,0xa830,0x4e7e,0x006c,0x3054,0x4e9c,0xa8a8,0xa8a8,0xa8a8,0xa848,0x547e,0x18a8,0x9054,0x7866,0xa86c,0x2a30,0x5aa8,0x8430,0x722a,0xa8d8,0xa800,0x4e12,0xa8e4,0xa2a8,0x004e,0x12a8,0x6c2a,0x5454,0x72a8,0x8430,0x722a,0xa8de,0x9ca8,0x722a,0x18a8,0x0c54,0x485a,0x7872,0x1866,0xa866,0x185a,0x5466,0x726c,0xa872,0x2a00,0x72a8,0x722a,0x18a8,0x304e,0x7e00,0x1218,0x666c,0xa800,0x6618,0xa830,0x4e0c,0x6618,0x006c,0x304e,0x24a8,0x722a,0x1830,0x66a8,0x1e54,0x660c,0x189c,0xa824,0x5454,0x12a8,0x4278,0x0c3c,0xa8ae,0xa8a8,0xa8a8,0xa8a8,0xa8ff,0x0000,0x0000,0x0000,0x0000,0x0000,0x0000,0x0000,0x0000,}
cave_rom={0x00e0,0x6400,0x6500,0xa20a,0x120c,0xcc33,0x661e,0xd452,0xd462,0x7408,0x4440,0x121a,0x120e,0xa21e,0x122c,0xffff,0xc0c0,0xc0c0,0xc0c0,0xc0c0,0xc0c0,0xffff,0x640d,0x6509,0xd45e,0x740a,0xa23a,0xd45e,0x1248,0xffff,0xc3c3,0xc3c3,0xc3ff,0xffc3,0xc3c3,0xc3c3,0x740a,0xa250,0xd45e,0x125e,0xc3c3,0xc3c3,0xc366,0x6666,0x6666,0x3c3c,0x1818,0x740a,0xa266,0xd45e,0x1274,0xffff,0xc0c0,0xc0c0,0xffff,0xc0c0,0xc0c0,0xffff,0x6a01,0x6b04,0x6c0e,0x6d00,0xa281,0x12a6,0x80ff,0xffff,0xffff,0xffff,0xffff,0x00e0,0x6400,0x6500,0xd458,0x7408,0x4440,0x229e,0x4520,0x12a4,0x1290,0x6400,0x7508,0x00ee,0x12ae,0x600f,0xe09e,0x12a8,0x128a,0x4a01,0x22d0,0x4a02,0x238a,0x4a03,0x23b8,0x4a04,0x23e0,0x4a05,0x2418,0x4a06,0x2478,0x4a07,0x24e6,0x4a08,0x2510,0x1318,0xa281,0x6402,0x6502,0xd458,0x650a,0xd458,0x6512,0xd458,0x640a,0x6505,0xd453,0x6412,0xd453,0x641a,0xd453,0x6422,0xd453,0x642a,0xd453,0x6432,0xd453,0xa2fe,0x130a,0xfcfc,0xfcfc,0xfcfc,0xfcfc,0xfcfc,0xfcfc,0x7503,0x7402,0xd45c,0x7406,0x7509,0xd453,0x00ee,0xa280,0xdbc1,0x4f01,0x1372,0x6002,0xe0a1,0x6d02,0x6004,0xe0a1,0x6d04,0x6006,0xe0a1,0x6d06,0x6008,0xe0a1,0x6d08,0xdbc1,0x4d02,0x7cff,0x4d04,0x7bff,0x4d06,0x7b01,0x4d08,0x7c01,0x4b40,0x135e,0x4bff,0x1364,0x6002,0xf015,0xf007,0x3000,0x1356,0x1318,0x7a01,0x4a09,0x153a,0x6b01,0xa281,0x128a,0x7aff,0x6b3e,0xa281,0x128a,0x6003,0xf018,0x600f,0xe09e,0x1378,0x6a01,0x6b04,0x6c0e,0x6d00,0xa281,0x00e0,0x128a,0x6400,0x6511,0xa281,0xd453,0x7408,0xd453,0x7408,0x75ff,0xd453,0x7408,0x75ff,0xd453,0x7408,0xd453,0x7408,0xd453,0x7408,0x7501,0xd453,0x7408,0x7501,0xd453,0x00ee,0x6400,0x6511,0xa281,0xd453,0x7408,0xd453,0x7408,0x7502,0xd452,0x7408,0xd451,0x7408,0xd451,0x7408,0xd451,0x7408,0xd451,0x7408,0xd451,0x00ee,0x6400,0x6513,0xa281,0xd451,0xa280,0x7408,0xd451,0x7501,0xd451,0x7501,0xa281,0xd451,0x7408,0xd451,0x7408,0xd452,0x7408,0x75ff,0xd453,0x7408,0xd454,0x7408,0x75ff,0xd456,0x7408,0x75ff,0xd458,0x00ee,0x6400,0x6512,0xa281,0xd458,0x7408,0xd458,0x7408,0xd458,0x7408,0xd458,0x7408,0xd458,0x7408,0xd458,0x7408,0xd458,0xa280,0x75ff,0x7420,0xd451,0x75ff,0xd451,0x75ff,0xd451,0x75ff,0xd451,0x75ff,0xd451,0x75ff,0xd451,0x75ff,0xd451,0x75ff,0xd451,0x75ff,0xa281,0xd451,0x7408,0xd451,0x7408,0xd451,0x7408,0xd451,0x7408,0xd451,0x7408,0xd451,0x00ee,0x6400,0x6509,0xa281,0xd451,0x7408,0xd451,0x7408,0xd451,0x7408,0xd451,0x7408,0xd451,0x7408,0xd451,0xa280,0x7501,0xd451,0x7501,0xd451,0x7501,0xd451,0x7501,0xd451,0x7501,0xd451,0x7501,0xd451,0x7501,0xd451,0x7501,0xd451,0x7501,0xd451,0x7501,0xd451,0x7501,0xd451,0x7501,0xd451,0x7501,0xd451,0x7501,0xd451,0x7501,0xd451,0x7501,0xd451,0x7501,0xa281,0xd451,0x7408,0xd451,0x7408,0xd451,0x00ee,0x6400,0x651a,0xa281,0xd451,0x7408,0xd451,0x7408,0xd451,0x7408,0xd451,0x7408,0xd451,0x75ff,0xd451,0x7408,0xd451,0x7408,0xd451,0x7408,0xd451,0x00ee,0x6400,0x6519,0xa281,0xd451,0x7408,0xd451,0x7408,0xd451,0x7408,0xd451,0x7408,0xd451,0x75ff,0xd451,0x7408,0xd451,0x7408,0xd451,0x7408,0xd451,0x00ee,0x00e0,0x6703,0x6803,0xa544,0x155c,0xaeaa,0xea4a,0x4e00,0xa4a4,0xa4a5,0xe200,0x5d55,0x5555,0x9d00,0xc848,0x4840,0x4800,0xd785,0xa54a,0x7708,0xd785,0x7708,0xa550,0xd785,0x7708,0xa556,0xd785,0x1570,}
intercept_rom={0xf00a,0x3002,0x120a,0xa2ba,0x120c,0xa2b4,0xf565,0xa2c0,0xf355,0xa2c0,0x6600,0xd633,0xa006,0x671d,0x681f,0xd781,0x6900,0x6a0f,0x2286,0x2290,0x4a00,0x122a,0x671e,0x681c,0xa2b1,0xd783,0x6e00,0x6b80,0x6d04,0xeda1,0x6bff,0x6d05,0xeda1,0x6b00,0x6d06,0xeda1,0x6b01,0x4b80,0x1252,0x6e01,0xfd18,0xa2c0,0xd633,0x8644,0xd633,0x3f00,0x1274,0x4e00,0x1236,0xa2b1,0xd783,0x4800,0x1280,0x78ff,0x87b4,0xd783,0x3f01,0x1252,0xfd18,0x2286,0x8954,0x2286,0xa2b1,0xd783,0x2290,0x7aff,0x1226,0xa2c3,0xf933,0x6c00,0x229a,0x00ee,0xa2c3,0xfa33,0x6c32,0x229a,0x00ee,0x6d1b,0xf265,0xf029,0xdcd5,0x7c05,0xf129,0xdcd5,0x7c05,0xf229,0xdcd5,0x00ee,0x0140,0xe0a0,0x7cfe,0x7c08,0x0105,0x60f0,0x6003,0x010f,}
-->8
-- main menu

games={
	"brick",
	"tetris",
	"space",
	"puzzle",
	"pong",
	"pac-man",
	"invaders",
	"hidden",
	"cave",
}

desc={
	"use ⬅️ and ➡️ to move paddle",
	"use ⬅️ and ➡️ to move piece\n⬇️ to drop\n❎ to rotate",
	"to start:\n⬆️/⬇️ for large/small target\nthen use ⬅️,⬆️,➡️ to fire",
	"use ⬆️,⬇️,⬅️,➡️ to shift piece",
	"use ⬆️ and ⬇️ to move paddle",
	"use ⬆️,⬇️,⬅️,➡️ to move",
	"use ⬅️ and ➡️ to move\n❎ to fire",
	"use ⬆️,⬇️,⬅️,➡️ to move\n❎ to select card",
	"use ⬆️,⬇️,⬅️,➡️ to move",
}

roms={
	brick_rom,
	tetris_rom,
	intercept_rom,
	puzzle_rom,
	pong_rom,
	blinky_rom,
	invaders_rom,
	hidden_rom,
	cave_rom,
}

game_hndl={
	handle_brick,
	handle_tetris,
	handle_intercept,
	handle_puzzle,
	handle_pong,
	handle_blinky,
	handle_invaders,
	handle_hidden,
	handle_cave,
}

function update_menu()
	if btnp(⬇️) then
		menu_idx=(menu_idx+1)%#games
		menu_y=-30
		_upd=menu_shift
	elseif btnp(⬆️) then
		menu_idx=(menu_idx-1)%#games
		menu_y=30
		_upd=menu_shift
	elseif btnp(❎) then
		_upd=update_desc
		_drw=draw_desc
	end
end

function menu_shift()
	if menu_y~=0 then
		menu_y-=sgn(menu_y)
	else
		_upd=update_menu
	end
end

function draw_menu()
	cls(13)
	map(0,0,0,0,16,16)
	prints("aquova",100,120,1,5)
	clip(
		single_wndw.x-1,
		single_wndw.y-1,
		scrn.w+2,scrn.h+2
	)
	rectfill(0,0,128,128,0)
	printpc(
		games[menu_idx+1],
		single_wndw.y+10+menu_y,
		game_color
	)
	if menu_y>0 then
		local idx=(menu_idx+1)%#games
		printpc(
			games[idx+1],
			single_wndw.y-20+menu_y,
			game_color
		)
	elseif menu_y<0 then
		local idx=(menu_idx-1)%#games
		printpc(
			games[idx+1],
			single_wndw.y+40+menu_y,
			game_color
		)
	end
	clip()
end

function update_desc()
	if btnp(❎) then
		local rom=roms[menu_idx+1]
		chip8:reset()
		chip8:load_game(rom)
		_hndl=game_hndl[menu_idx+1]
		_upd=update_emu
		_drw=draw_emu
	elseif btnp(🅾️) then
		_upd=update_menu
		_drw=draw_menu
	end
end

function draw_desc()
	cls(13)
	map(16,0,0,0,16,16)
	rectfill(
		double_wndw.x,
		double_wndw.y-1,
		double_wndw.x+2*scrn.w,
		double_wndw.y+2*scrn.h,
		0
	)
	print(games[menu_idx+1],5,35,game_color)
	print(desc[menu_idx+1],5,45,game_color)
	print("press ❎ to begin",33,90,game_color)
	prints("🅾️ to return to menu",26,120,6,5)
end
-->8
 -- utils

function prints(_t,_x,_y,_c1,_c2)
	print(_t,_x+1,_y+1,_c2)
	print(_t,_x,_y,_c1)
end

function printpc(_t,_y,_c)
	local w=8*#_t-2
	local x=(128-w)/2
	print("\^p".._t,x,_y,_c)
end
__gfx__
00000000005555555555555555555500000000000000000000000000000000000000000000000000000000000000000000000000000000000000000000000000
00000000056666666666666666666650000000000000000000000000000000000000000000000000000000000000000000000000000000000000000000000000
00700700566777777777777777777665000000666666000660006666660006666660000000000066666600660000660066006666660000000000000000000000
00077000566666666666666666666765000000666666500665006666665006666665000000000066666650665000665066506666665000000000000000000000
00077000566666666666666666666665000000665556600665066555555066555566000000000665555550665000665066506655566000000000000000000000
00700700566666666666666666666665000000665006650665066500000066500066500000000665000000665000665066506650066500000000000000000000
00000000566666655555555556666665000000665006650665066500000066500066500000000665000000665000665066506650066500000000000000000000
00000000566666500000000005666665000000666666550665066500000066500066506666600665000000666666665066506666665500000000000000000000
0006000056666650dddddddd05666665000000666666500665066500000066500066506666650665000000666666665066506666665000000000000000000000
0000600056666650dddddddd05666665000000665555500665066500000066500066500555550665000000665555665066506655555000000000000000000000
0000660056666650dddddddd05666665000000665000000665066500000066500066500000000665000000665000665066506650000000000000000000000000
6666666056666650dddddddd05666665000000665000000665066500000066500066500000000665000000665000665066506650000000000000000000000000
0555665556666650dddddddd05666665000000665000000665006666660006666665500000000066666600665000665066506650000000000000000000000000
0000655056666650dddddddd05666665000000665000000665006666665006666665000000000066666650665000665066506650000000000000000000000000
0006050056666650dddddddd05666665000000055000000055000555555000555555000000000005555550055000055005500550000000000000000000000000
0000500056666650dddddddd05666665000000000000000000000000000000000000000000000000000000000000000000000000000000000000000000000000
00000000566666500000000005666665000000000000000000000000000000000000000000000000000000000000000000000000000000000000000000000000
00000000566666655555555556666665000000000000000000000000000000000000000000000000000000000000000000000000000000000000000000000000
00000000566666666666666666666665000000000000000000660000000000006660000000000000000000000000000000000000000000000000000000000000
00000000566666666666666666666665000000000000000066056000000000060556000000000000000000000000000000000000000000000000000000000000
00000000566666666666666666666665000000005555555555506500000000605000605555000000000000000000000000000000000000000000000000000000
00000000566666666666666666666665000000056666666600006500500000650000056666500000000000000000000000000000000000000000000000000000
00000000056666666666666666666650000000566666666600060500650006050000565666650000000000000000000000000000000000000000000000000000
00000000005555555555555555555500000005666666666600605000665660500000566566655000000000000000000000000000000000000000000000000000
00000000000566666666500000000000000056666666666600066600666555000000566655566500000000000000000000000000000000000000000000000000
00000000000566666666500000000000000566666666666600005560666650000000566656666650000000000000000000000000000000000000000000000000
00000000005666666666650000000000005666666666666600000605666665000000056656666665000000000000000000000000000000000000000000000000
00000000005666666666656600000000056666666666666600006050666666500000005566666665000000000000000000000000000000000000000000000000
00000000056666666666665500000000555555555555555555555555555555550000000566666665000000000000000000000000000000000000000000000000
00000000056666666666665000000000566666666666666666666666666666650000000056666665000000000000000000000000000000000000000000000000
00000000566666666666666500000000566666666666666666666666666666650000000005666650000000000000000000000000000000000000000000000000
00000000555555555555555500000000055555555555555566666666555555500000000000555500000000000000000000000000000000000000000000000000
__map__
0000000000000000000000000000000000000000000000000000000000000000000000000000000000000000000000000000000000000000000000000000000000000000000000000000000000000000000000000000000000000000000000000000000000000000000000000000000000000000000000000000000000000000
0000000405060708090a0b0c0d0000000000000405060708090a0b0c0d000000000000000000000000000000000000000000000000000000000000000000000000000000000000000000000000000000000000000000000000000000000000000000000000000000000000000000000000000000000000000000000000000000
0000001415161718191a1b1c1d0000000000001415161718191a1b1c1d000000000000000000000000000000000000000000000000000000000000000000000000000000000000000000000000000000000000000000000000000000000000000000000000000000000000000000000000000000000000000000000000000000
0000000000000000000000000000000002020202020202020202020202020202000000000000000000000000000000000000000000000000000000000000000000000000000000000000000000000000000000000000000000000000000000000000000000000000000000000000000000000000000000000000000000000000
0000000000000000000000000000000000000000000000000000000000000000000000000000000000000000000000000000000000000000000000000000000000000000000000000000000000000000000000000000000000000000000000000000000000000000000000000000000000000000000000000000000000000000
0000000102020202020202020300000000000000000000000000000000000000000000000000000000000000000000000000000000000000000000000000000000000000000000000000000000000000000000000000000000000000000000000000000000000000000000000000000000000000000000000000000000000000
0000001100000000000000001300000000000000000000000000000000000000000000000000000000000000000000000000000000000000000000000000000000000000000000000000000000000000000000000000000000000000000000000000000000000000000000000000000000000000000000000000000000000000
0000001100000000000000001300000000000000000000000000000000000000000000000000000000000000000000000000000000000000000000000000000000000000000000000000000000000000000000000000000000000000000000000000000000000000000000000000000000000000000000000000000000000000
0000001100000000000000001300000000000000000000000000000000000000000000000000000000000000000000000000000000000000000000000000000000000000000000000000000000000000000000000000000000000000000000000000000000000000000000000000000000000000000000000000000000000000
0000001100000000000000001300000000000000000000000000000000000000000000000000000000000000000000000000000000000000000000000000000000000000000000000000000000000000000000000000000000000000000000000000000000000000000000000000000000000000000000000000000000000000
0000002122222222222222222300000000000000000000000000000000000000000000000000000000000000000000000000000000000000000000000000000000000000000000000000000000000000000000000000000000000000000000000000000000000000000000000000000000000000000000000000000000000000
0000000000000031322600000000000000000000000000000000000000000000000000000000000000000000000000000000000000000000000000000000000000000000000000000000000000000000000000000000000000000000000000000000000000000000000000000000000000000000000000000000000000000000
0000000024252525253625272829000022222222222222222222222222222222000000000000000000000000000000000000000000000000000000000000000000000000000000000000000000000000000000000000000000000000000000000000000000000000000000000000000000000000000000000000000000000000
0000000034353535353535373839000000000000000000000000000000000000000000000000000000000000000000000000000000000000000000000000000000000000000000000000000000000000000000000000000000000000000000000000000000000000000000000000000000000000000000000000000000000000
